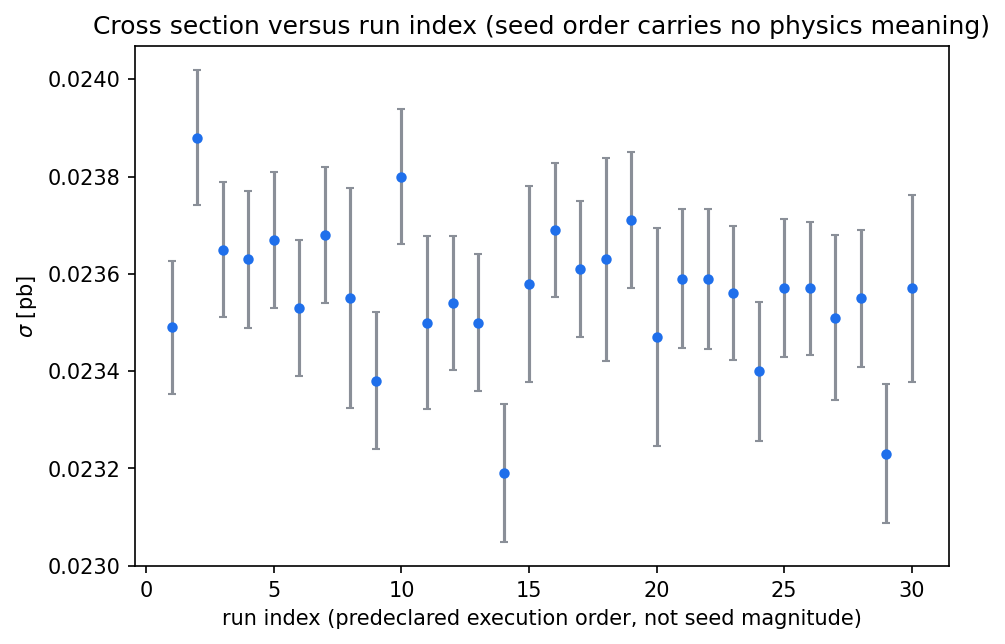

The table this chart was drawn from, first rows:
run_index, seed, sigma_pb, delta_pb
1, 12345, 0.02349, 0.0001364
2, 15804, 0.02388, 0.000139
3, 16926, 0.02365, 0.0001389
4, 18859, 0.02363, 0.0001405
5, 20430, 0.02367, 0.0001395
6, 25099, 0.02353, 0.0001393
7, 27695, 0.02368, 0.0001406
8, 29075, 0.02355, 0.0002261
9, 33422, 0.02338, 0.0001407
10, 42025, 0.0238, 0.0001396
11, 42073, 0.0235, 0.0001768
12, 46264, 0.02354, 0.0001386
13, 46293, 0.0235, 0.0001417
14, 47153, 0.02319, 0.000142
15, 57351, 0.02358, 0.0002015
16, 58734, 0.02369, 0.0001369
17, 58836, 0.02361, 0.0001395
18, 59807, 0.02363, 0.0002084
19, 62457, 0.02371, 0.0001395
20, 62538, 0.02347, 0.0002238
21, 63829, 0.02359, 0.0001423
22, 64838, 0.02359, 0.0001436
23, 67890, 0.02356, 0.0001374
24, 76379, 0.0234, 0.0001425
25, 81786, 0.02357, 0.0001419
26, 84503, 0.02357, 0.0001375
27, 85818, 0.02351, 0.0001695
28, 91014, 0.02355, 0.0001406
29, 92700, 0.02323, 0.0001429
30, 96506, 0.02357, 0.0001922
